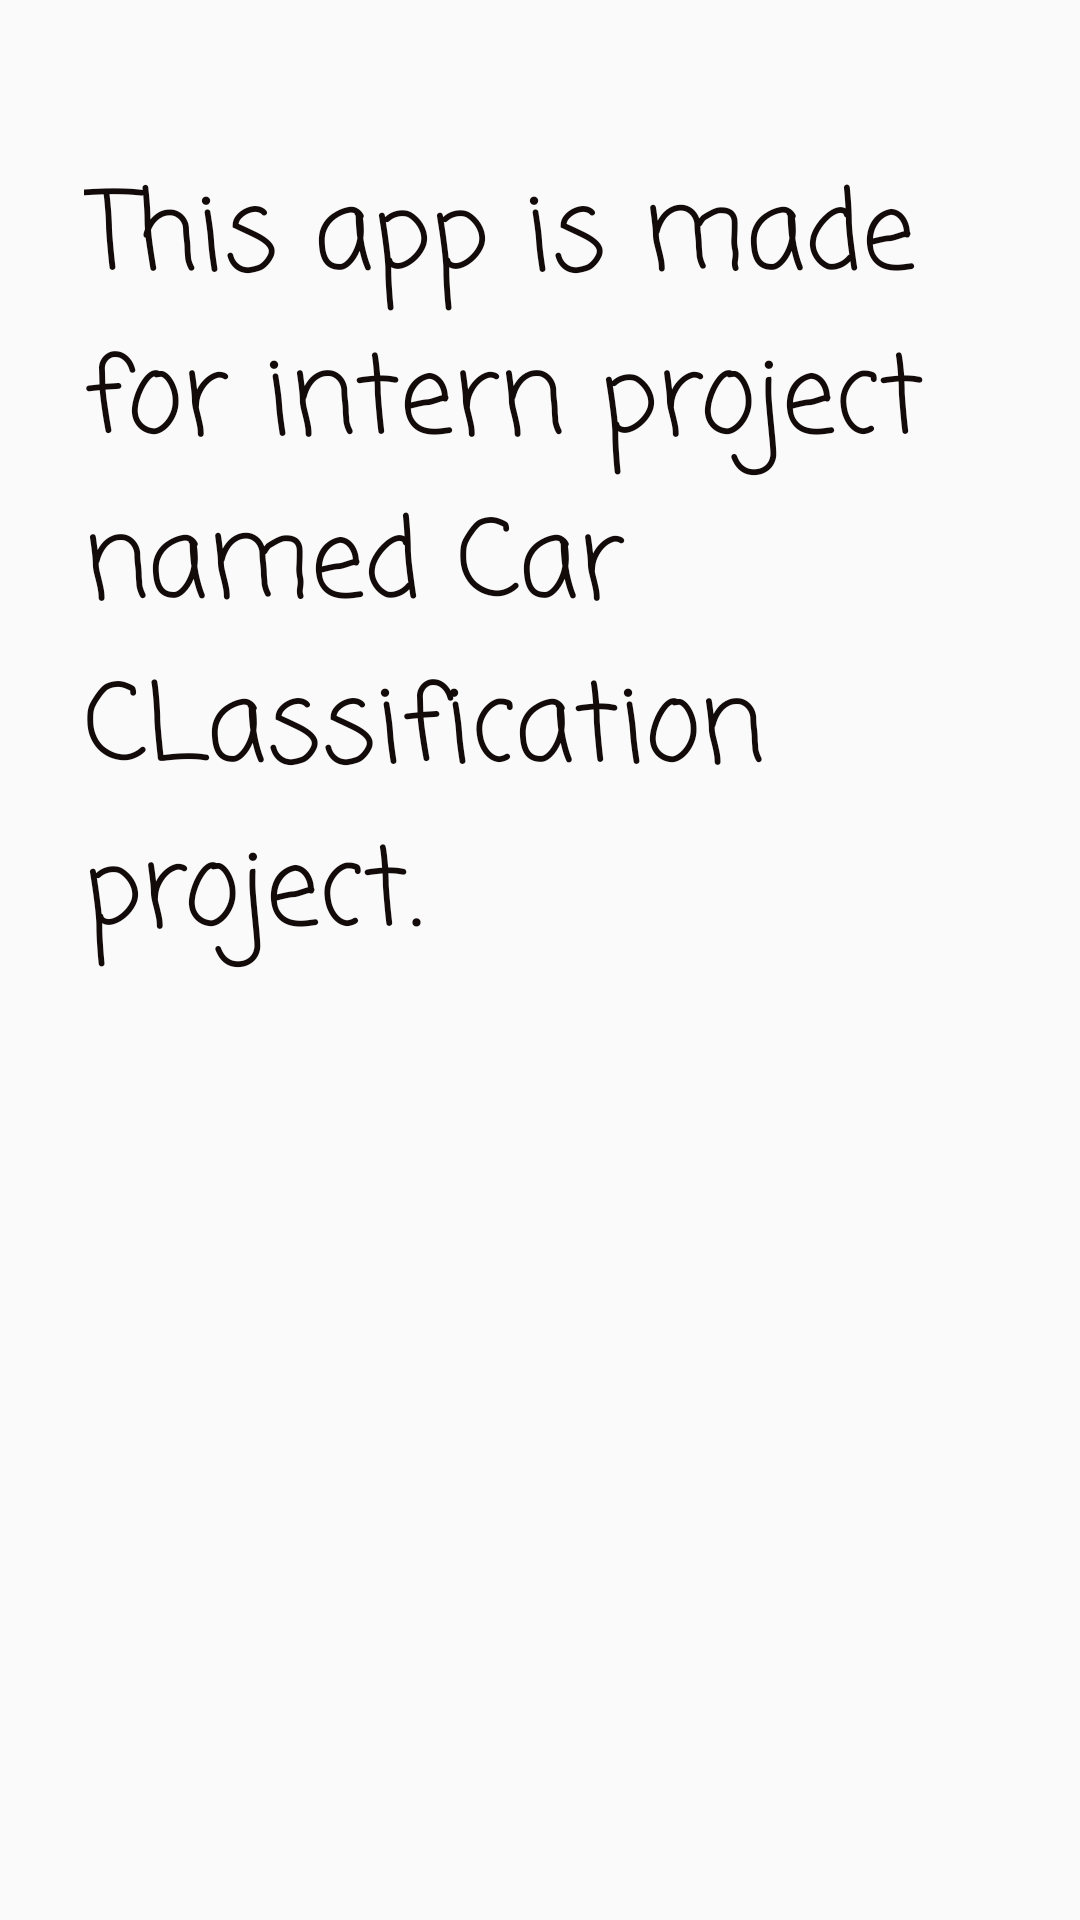

Reconstruct the res/layout file that produces this screen, plus the resources it refers to.
<!-- AndroidManifest.xml: application theme AppTheme -->
<!-- res/layout/activity_about_us.xml -->
<?xml version="1.0" encoding="utf-8"?>
<android.support.constraint.ConstraintLayout xmlns:android="http://schemas.android.com/apk/res/android"
    xmlns:app="http://schemas.android.com/apk/res-auto"
    xmlns:tools="http://schemas.android.com/tools"
    android:layout_width="match_parent"
    android:layout_height="match_parent"
    tools:context=".About_us">

    <TextView
        android:layout_width="match_parent"
        android:layout_height="match_parent"
        android:layout_marginStart="8dp"
        android:layout_marginTop="32dp"
        android:layout_marginEnd="8dp"
        android:layout_marginBottom="32dp"
        android:fontFamily="casual"
        android:paddingLeft="20dp"
        android:paddingTop="20dp"
        android:text="This app is made for intern project named Car CLassification project."

        android:textColor="#130A0A"
        android:textSize="36sp"
        app:layout_constraintBottom_toBottomOf="parent"
        app:layout_constraintEnd_toEndOf="parent"
        app:layout_constraintHorizontal_bias="0.0"
        app:layout_constraintStart_toStartOf="parent"
        app:layout_constraintTop_toTopOf="parent"
        app:layout_constraintVertical_bias="0.0" />

</android.support.constraint.ConstraintLayout>
<!-- resources referenced by this layout -->
<resources>
  <style name="AppTheme" parent="Theme.AppCompat.Light.NoActionBar">
          
          <item name="colorPrimary">@color/colorPrimary</item>
          <item name="colorPrimaryDark">@color/colorPrimaryDark</item>
          <item name="colorAccent">@color/colorAccent</item>
      </style>
  <color name="colorPrimary">#98999b</color>
  <color name="colorPrimaryDark">#404041</color>
  <color name="colorAccent">#d2d0d1</color>
</resources>
